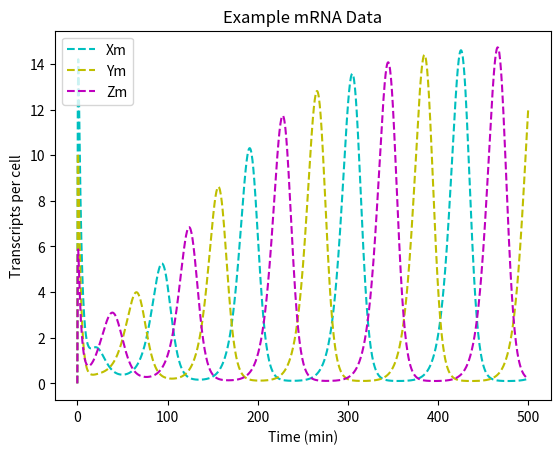
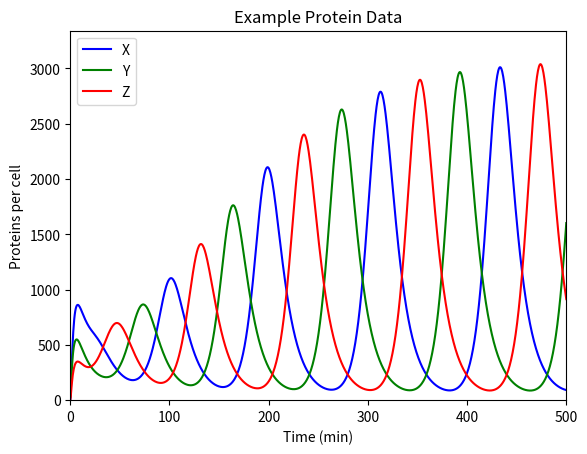
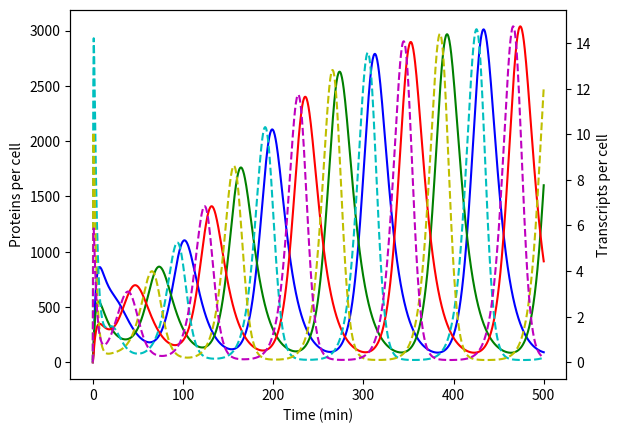

Python code for these plots, in order:
# -*- coding: utf-8 -*-
"""
Created on Tue Jun 23 12:37:25 2015

@author: Alex Lim

Numbers and calculations taken and slightly modified from 
(Elowitz & Leibler, 2000) 
"""

import matplotlib.pyplot as plt
import numpy as np
from scipy.integrate import odeint
plt.ion()

# CONSTANTS
M_HALFLIFE = 2.             # half-life of mRNA transcripts
P_HALFLIFE = 10             # half-life of protein
SEC_PER_MIN = 60
MIN_PER_HR = 60
 
xMin = 0                    # plot dimensions
xMax = 500
yMin = 0
itr = 1000                  # number of time iterations
inic = [0,30,0,0,0,0]       # initial system conditions
Bx = 20.                    # translation efficiency (20 proteins/transcript)
By = 20.
Bz = 20.
ax = np.log(2)/P_HALFLIFE   # degradation rate of protein (half-life = 10 min)
ay = np.log(2)/P_HALFLIFE
az = np.log(2)/P_HALFLIFE
mBx = 0.4995*SEC_PER_MIN    # induced rate of transcription (30 transcript/min)
mBy = 0.4995*SEC_PER_MIN
mBz = 0.4995*SEC_PER_MIN
mBx0 = 0.0005*SEC_PER_MIN   # repressed rate of transcription (0.03 transcript/min)
mBy0 = 0.0005*SEC_PER_MIN
mBz0 = 0.0005*SEC_PER_MIN
amx = np.log(2)/M_HALFLIFE  # degradation rate of mRNA (half-life = 2 min)
amy = np.log(2)/M_HALFLIFE
amz = np.log(2)/M_HALFLIFE

n = 2                   # hill coefficient
Km = 40                 # repression threshold of promoters

t = np.linspace(xMin, xMax, itr)   # time grid

# solve the system dx/dt = f(x, t)
def f(ic, t):
        Xi = ic[0]        
        Yi = ic[1]        
        Zi = ic[2]
        mX = ic[3]
        mY = ic[4]            
        mZ = ic[5]
        
        # Repressor Protein Equations        
        fp0 = Bx*mX - ax*Xi
        fp1 = By*mY - ay*Yi
        fp2 = Bz*mZ - az*Zi
        # Transcript mRNA Equations
        fm0 = -amx*mX + mBx/(1+np.power(Zi/Km,n)) + mBx0
        fm1 = -amy*mY + mBy/(1+np.power(Xi/Km,n)) + mBy0
        fm2 = -amz*mZ + mBz/(1+np.power(Yi/Km,n)) + mBz0
        return [fp0, fp1, fp2, fm0, fm1, fm2]
        
'''
The concentration of protein depends on the concentration of mRNA transcripts 
and degradation of the protein itself.
Concentration of mRNA (X,Y,Z) is repressed by a specific protein (Z,X,Y) 
according to the Hill equation  
Assumption of continuous values rather than discrete values.
'''     
                
# solve the DEs
soln = odeint(f, inic, t)
X = soln[:,0]
Y = soln[:,1]
Z = soln[:,2]
Xm = soln[:,3]
Ym = soln[:,4]
Zm = soln[:,5]

yMax = max([1.1*max(X),1.1*max(Y),1.1*max(Z)]) # plot max Y height for protein

plt.figure()
plt.plot(t,Xm, 'c--', label = 'Xm')
plt.plot(t,Ym, 'y--', label = 'Ym')
plt.plot(t,Zm, 'm--', label = 'Zm')
plt.xlabel('Time (min)')
plt.ylabel('Transcripts per cell')
plt.title('Example mRNA Data')
plt.legend(loc=0)

plt.figure()
plt.axis([xMin, xMax, yMin, yMax])
plt.plot(t,X, 'b-', label = 'X')
plt.plot(t,Y, 'g-', label = 'Y')
plt.plot(t,Z, 'r-', label = 'Z')
plt.xlabel('Time (min)')
plt.ylabel('Proteins per cell')
plt.title('Example Protein Data')
plt.legend(loc=0)

# Plot of both
fig, ax1 = plt.subplots()
ax1.plot(t,X, 'b-', label = 'X')
ax1.plot(t,Y, 'g-', label = 'Y')
ax1.plot(t,Z, 'r-', label = 'Z')
ax1.set_xlabel('Time (min)')
ax1.set_ylabel('Proteins per cell')

ax2 = ax1.twinx()
plt.plot(t,Xm, 'c--', label = 'Xm')
plt.plot(t,Ym, 'y--', label = 'Ym')
plt.plot(t,Zm, 'm--', label = 'Zm')
plt.ylabel('Transcripts per cell')


'''
Reference(s):
Elowitz, M., & Leibler, S. (2000). A synthetic oscillatory network of 
transcriptional regulators. Nature, 403(6767), 335-338. doi:10.1038/35002125
'''